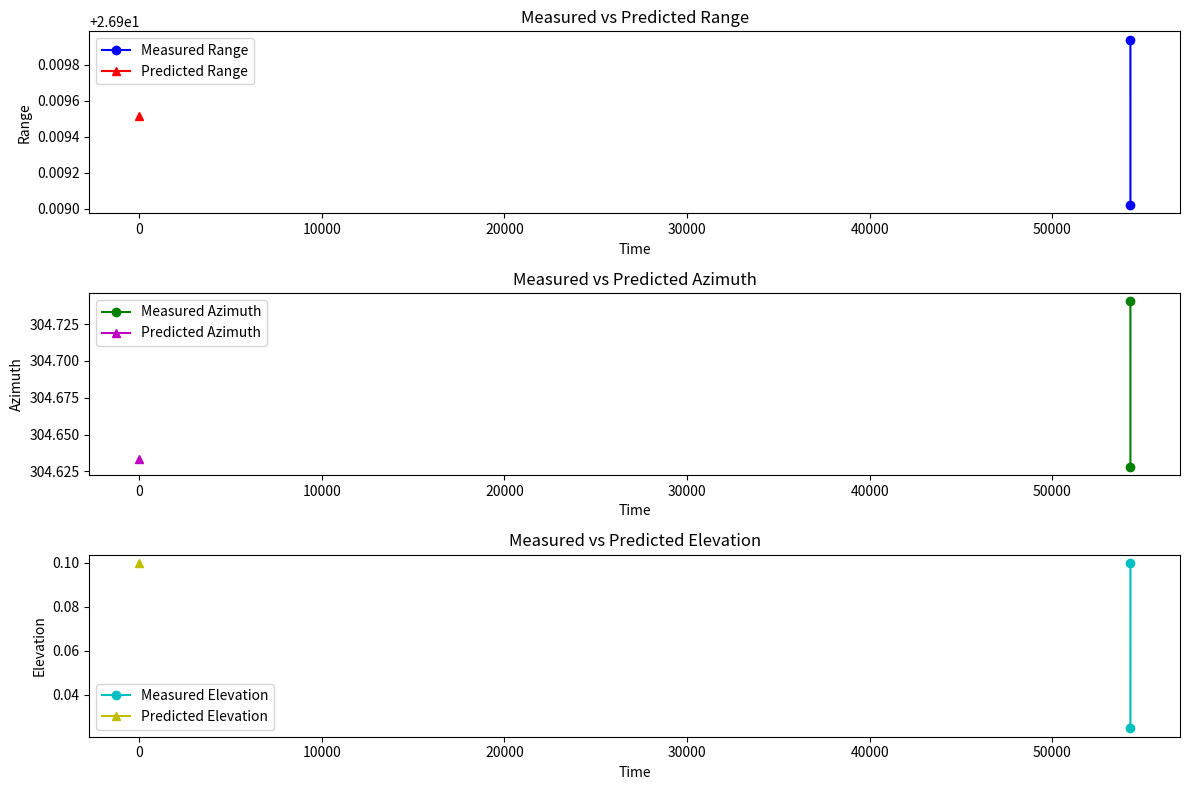

Python code for this plot:
import numpy as np
import matplotlib.pyplot as plt
from scipy.stats import multivariate_normal

class CVFilter:
    def __init__(self):
        # Initialize filter parameters
        self.Sf = np.zeros((6, 1))  # Filter state vector
        self.pf = np.eye(6)  # Filter state covariance matrix
        self.plant_noise = 20  # Plant noise covariance
        self.H = np.eye(3, 6)  # Measurement matrix
        self.R = np.eye(3)  # Measurement noise covariance
        self.Meas_Time = 0  # Measured time

    def Initialize_Filter_state_covariance(self, x, y, z, vx, vy, vz, time):
        # Initialize filter state
        self.Sf = np.array([[x], [y], [z], [vx], [vy], [vz]])
        self.Filtered_Time = time

    def Filter_state_covariance(self, measurements):
        # JPDA algorithm implementation
        for measurement in measurements:
            M_rng1, M_az, M_el, M_time = measurement

            # Predict step
            dt = M_time - self.Meas_Time
            Phi = np.eye(6) + np.eye(6) * dt
            Q = np.eye(6) * self.plant_noise
            self.Sf = np.dot(Phi, self.Sf)
            self.pf = np.dot(np.dot(Phi, self.pf), Phi.T) + Q

            # Update step
            Z = np.array([[M_rng1], [M_az], [M_el]])
            Inn = Z - np.dot(self.H, self.Sf)
            S = np.dot(self.H, np.dot(self.pf, self.H.T)) + self.R
            K = np.dot(np.dot(self.pf, self.H.T), np.linalg.inv(S))
            self.Sf = self.Sf + np.dot(K, Inn)
            self.pf = np.dot(np.eye(6) - np.dot(K, self.H), self.pf)

        # Compute probabilities for each measurement being associated with each target
        conditional_probs = []
        for measurement in measurements:
            M_rng1, M_az, M_el, M_time = measurement
            Z = np.array([[M_rng1], [M_az], [M_el]])
            H = np.eye(3, 6)
            Inn = Z - np.dot(H, self.Sf)
            S = np.dot(H, np.dot(self.pf, H.T)) + self.R
            prob = multivariate_normal.pdf(Inn.flatten(), mean=None, cov=S)
            conditional_probs.append(prob)

        # Calculate marginal probabilities
        marginal_probs = np.prod(conditional_probs, axis=0)

        # Find the most likely association
        most_likely_index = np.argmax(marginal_probs)
        most_likely_measurement = measurements[most_likely_index]

        return self.Sf, most_likely_measurement


# Create an instance of the CVFilter class
kalman_filter = CVFilter()

# Define initial state estimates
x = 0  # Initial x position
y = 0  # Initial y position
z = 0  # Initial z position
vx = 0  # Initial velocity in x direction
vy = 0  # Initial velocity in y direction
vz = 0  # Initial velocity in z direction
initial_time = 0  # Initial time

# Initialize the filter with initial state estimates
kalman_filter.Initialize_Filter_state_covariance(x, y, z, vx, vy, vz, initial_time)

# Define measurements (M_rng1, M_az, M_el, M_time) for each time step
measurements = [
    [(26.90994, 304.7405, 0.02466, 54272.85), (26.90902, 304.6282, 0.1, 54273.35)],  # Example: two measurements at first time step
    # Add more measurements as needed
]

# Initialize lists to store data for plotting
predicted_ranges = []
predicted_azimuths = []
predicted_elevations = []
predicted_times = []
measured_ranges = []
measured_azimuths = []
measured_elevations = []
measured_times = []

# Process measurements and get predicted state estimates at each time step
for time_step_measurements in measurements:
    filtered_state, most_likely_measurement = kalman_filter.Filter_state_covariance(time_step_measurements)
    
    # Unpack measurement data
    for measurement in time_step_measurements:
        M_rng1, M_az, M_el, M_time = measurement
        measured_ranges.append(M_rng1)
        measured_azimuths.append(M_az)
        measured_elevations.append(M_el)
        measured_times.append(M_time)
        
    # Unpack predicted state data
    predicted_ranges.append(filtered_state[0])
    predicted_azimuths.append(filtered_state[1])
    predicted_elevations.append(filtered_state[2])
    predicted_times.append(filtered_state[3])

# Plotting
plt.figure(figsize=(12, 8))

# Plot measured and predicted ranges
plt.subplot(3, 1, 1)
plt.plot(measured_times, measured_ranges, 'bo-', label='Measured Range')
plt.plot(predicted_times, predicted_ranges, 'r^-', label='Predicted Range')
plt.xlabel('Time')
plt.ylabel('Range')
plt.title('Measured vs Predicted Range')
plt.legend()

# Plot measured and predicted azimuths
plt.subplot(3, 1, 2)
plt.plot(measured_times, measured_azimuths, 'go-', label='Measured Azimuth')
plt.plot(predicted_times, predicted_azimuths, 'm^-', label='Predicted Azimuth')
plt.xlabel('Time')
plt.ylabel('Azimuth')
plt.title('Measured vs Predicted Azimuth')
plt.legend()

# Plot measured and predicted elevations
plt.subplot(3, 1, 3)
plt.plot(measured_times, measured_elevations, 'co-', label='Measured Elevation')
plt.plot(predicted_times, predicted_elevations, 'y^-', label='Predicted Elevation')
plt.xlabel('Time')
plt.ylabel('Elevation')
plt.title('Measured vs Predicted Elevation')
plt.legend()

plt.tight_layout()
plt.show()
